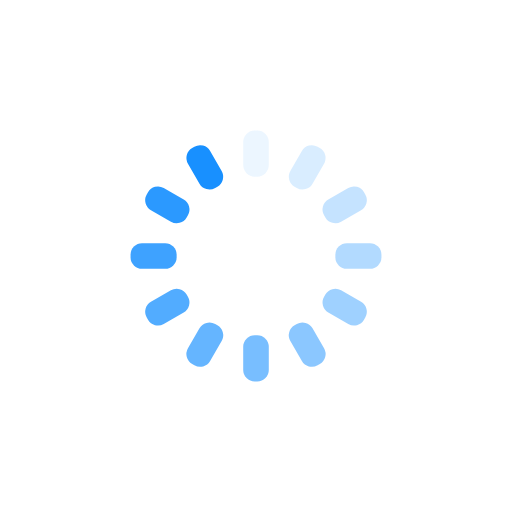
t = 0.00 s
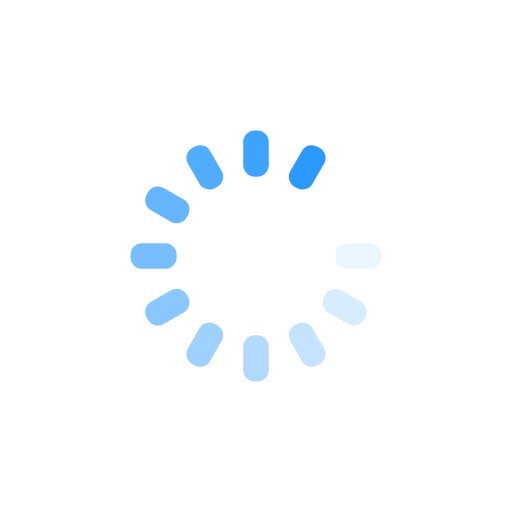
t = 0.24 s
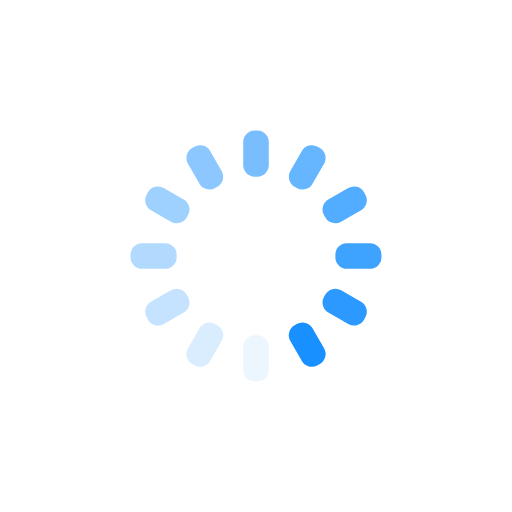
t = 0.48 s
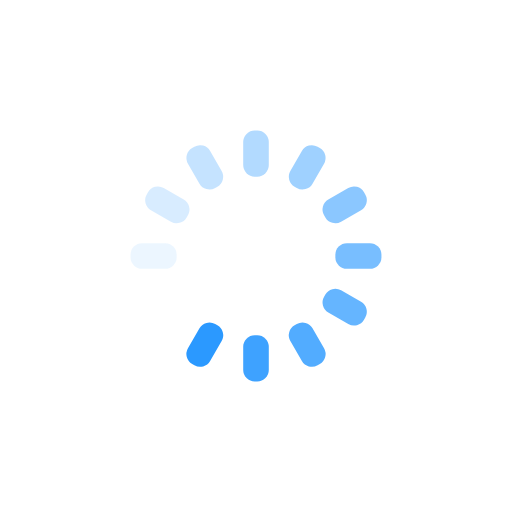
t = 0.72 s

The animated SVG that drew these frames (rendered in a browser with its animation timeline set to each time). Animation: 12 SMIL elements (animate=12); one cycle of 0.96 s, repeats indefinitely.

<svg xmlns="http://www.w3.org/2000/svg" xmlns:xlink="http://www.w3.org/1999/xlink" style="margin:auto;display:block;" width="197px" height="197px" viewBox="0 0 100 100" preserveAspectRatio="xMidYMid">
    <g transform="rotate(0 50 50)">
        <rect x="47.5" y="25.5" rx="2.25" ry="2.25" width="5" height="9" fill="#1890ff">
            <animate attributeName="opacity" values="1;0" keyTimes="0;1" dur="0.9615384615384615s" begin="-0.8814102564102564s" repeatCount="indefinite"></animate>
        </rect>
    </g><g transform="rotate(30 50 50)">
    <rect x="47.5" y="25.5" rx="2.25" ry="2.25" width="5" height="9" fill="#1890ff">
        <animate attributeName="opacity" values="1;0" keyTimes="0;1" dur="0.9615384615384615s" begin="-0.8012820512820512s" repeatCount="indefinite"></animate>
    </rect>
</g><g transform="rotate(60 50 50)">
    <rect x="47.5" y="25.5" rx="2.25" ry="2.25" width="5" height="9" fill="#1890ff">
        <animate attributeName="opacity" values="1;0" keyTimes="0;1" dur="0.9615384615384615s" begin="-0.7211538461538461s" repeatCount="indefinite"></animate>
    </rect>
</g><g transform="rotate(90 50 50)">
    <rect x="47.5" y="25.5" rx="2.25" ry="2.25" width="5" height="9" fill="#1890ff">
        <animate attributeName="opacity" values="1;0" keyTimes="0;1" dur="0.9615384615384615s" begin="-0.641025641025641s" repeatCount="indefinite"></animate>
    </rect>
</g><g transform="rotate(120 50 50)">
    <rect x="47.5" y="25.5" rx="2.25" ry="2.25" width="5" height="9" fill="#1890ff">
        <animate attributeName="opacity" values="1;0" keyTimes="0;1" dur="0.9615384615384615s" begin="-0.5608974358974359s" repeatCount="indefinite"></animate>
    </rect>
</g><g transform="rotate(150 50 50)">
    <rect x="47.5" y="25.5" rx="2.25" ry="2.25" width="5" height="9" fill="#1890ff">
        <animate attributeName="opacity" values="1;0" keyTimes="0;1" dur="0.9615384615384615s" begin="-0.4807692307692307s" repeatCount="indefinite"></animate>
    </rect>
</g><g transform="rotate(180 50 50)">
    <rect x="47.5" y="25.5" rx="2.25" ry="2.25" width="5" height="9" fill="#1890ff">
        <animate attributeName="opacity" values="1;0" keyTimes="0;1" dur="0.9615384615384615s" begin="-0.4006410256410256s" repeatCount="indefinite"></animate>
    </rect>
</g><g transform="rotate(210 50 50)">
    <rect x="47.5" y="25.5" rx="2.25" ry="2.25" width="5" height="9" fill="#1890ff">
        <animate attributeName="opacity" values="1;0" keyTimes="0;1" dur="0.9615384615384615s" begin="-0.3205128205128205s" repeatCount="indefinite"></animate>
    </rect>
</g><g transform="rotate(240 50 50)">
    <rect x="47.5" y="25.5" rx="2.25" ry="2.25" width="5" height="9" fill="#1890ff">
        <animate attributeName="opacity" values="1;0" keyTimes="0;1" dur="0.9615384615384615s" begin="-0.24038461538461536s" repeatCount="indefinite"></animate>
    </rect>
</g><g transform="rotate(270 50 50)">
    <rect x="47.5" y="25.5" rx="2.25" ry="2.25" width="5" height="9" fill="#1890ff">
        <animate attributeName="opacity" values="1;0" keyTimes="0;1" dur="0.9615384615384615s" begin="-0.16025641025641024s" repeatCount="indefinite"></animate>
    </rect>
</g><g transform="rotate(300 50 50)">
    <rect x="47.5" y="25.5" rx="2.25" ry="2.25" width="5" height="9" fill="#1890ff">
        <animate attributeName="opacity" values="1;0" keyTimes="0;1" dur="0.9615384615384615s" begin="-0.08012820512820512s" repeatCount="indefinite"></animate>
    </rect>
</g><g transform="rotate(330 50 50)">
    <rect x="47.5" y="25.5" rx="2.25" ry="2.25" width="5" height="9" fill="#1890ff">
        <animate attributeName="opacity" values="1;0" keyTimes="0;1" dur="0.9615384615384615s" begin="0s" repeatCount="indefinite"></animate>
    </rect>
</g>
</svg>
